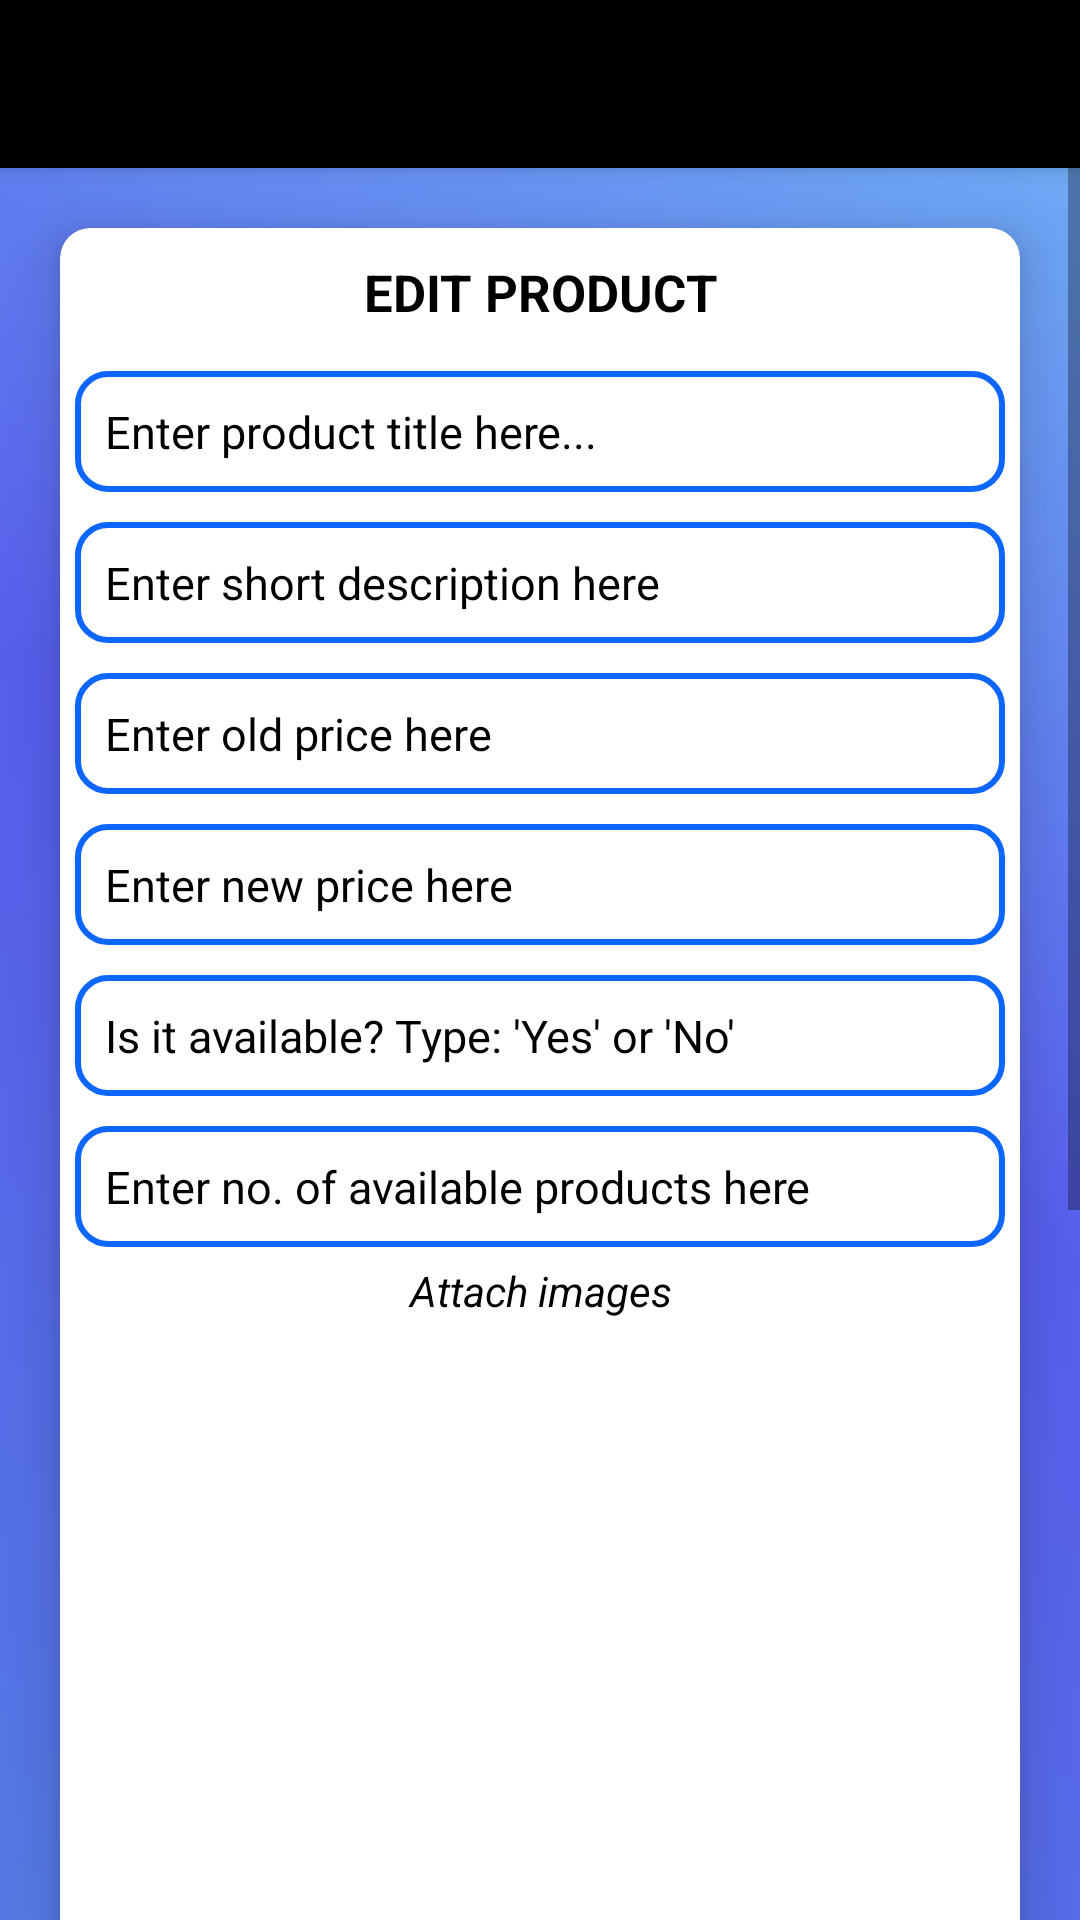

Produce the Android XML layout that renders to this screen, including the resource entries it uses.
<!-- AndroidManifest.xml: application theme Theme.ECommerceApp -->
<!-- res/layout/activity_edit_product.xml -->
<?xml version="1.0" encoding="utf-8"?>
<LinearLayout xmlns:android="http://schemas.android.com/apk/res/android"
    xmlns:app="http://schemas.android.com/apk/res-auto"
    xmlns:tools="http://schemas.android.com/tools"
    android:layout_width="match_parent"
    android:layout_height="match_parent"
    android:orientation="vertical"
    android:background="@drawable/background_design1"
    tools:context=".Activities.EditProductActivity">

    <androidx.appcompat.widget.Toolbar
        android:layout_width="match_parent"
        android:layout_height="?attr/actionBarSize"
        android:background="#000"
        android:id="@+id/settingsToolbar"
        android:theme="@style/ThemeOverlay.AppCompat.Dark.ActionBar"
        app:popupTheme="@style/ThemeOverlay.AppCompat.Light"
        android:elevation="4dp"/>
    <ScrollView
        android:layout_width="match_parent"
        android:layout_height="match_parent">

        <androidx.cardview.widget.CardView
            android:layout_width="match_parent"
            android:layout_height="wrap_content"
            android:layout_marginTop="20dp"
            app:cardCornerRadius="10dp"
            android:layout_margin="20dp"
            app:cardElevation="10dp"
            android:elevation="10dp">

            <ScrollView
                android:layout_width="match_parent"
                android:layout_height="match_parent">

                <LinearLayout
                    android:layout_width="match_parent"
                    android:layout_height="match_parent"
                    android:orientation="vertical">
                    <TextView
                        android:layout_width="match_parent"
                        android:layout_height="wrap_content"
                        android:layout_margin="10dp"
                        android:text="EDIT PRODUCT"
                        android:gravity="center"
                        android:textColor="#000"
                        android:textStyle="bold"
                        android:textSize="17sp"
                        />

                    <EditText
                        android:layout_width="match_parent"
                        android:layout_height="wrap_content"
                        android:layout_margin="5dp"
                        android:id="@+id/productTitle"
                        android:maxLines="1"
                        android:hint="Enter product title here..."
                        android:textColor="#000"
                        android:padding="10dp"
                        android:background="@drawable/inputs_design"
                        android:inputType="textCapSentences"
                        android:textSize="15sp"
                        android:textColorHint="#000"
                        />

                    <EditText
                        android:layout_width="match_parent"
                        android:layout_height="wrap_content"
                        android:layout_margin="5dp"
                        android:id="@+id/productShortDescription"
                        android:maxLines="2"
                        android:hint="Enter short description here"
                        android:textColor="#000"
                        android:padding="10dp"
                        android:background="@drawable/inputs_design"
                        android:inputType="textCapSentences"
                        android:textSize="15sp"
                        android:textColorHint="#000"
                        />

                    <EditText
                        android:layout_width="match_parent"
                        android:layout_height="wrap_content"
                        android:layout_margin="5dp"
                        android:id="@+id/oldPrice"
                        android:maxLines="2"
                        android:hint="Enter old price here"
                        android:textColor="#000"
                        android:padding="10dp"
                        android:background="@drawable/inputs_design"
                        android:inputType="number"
                        android:textSize="15sp"
                        android:textColorHint="#000"
                        />

                    <EditText
                        android:layout_width="match_parent"
                        android:layout_height="wrap_content"
                        android:layout_margin="5dp"
                        android:id="@+id/newPrice"
                        android:maxLines="2"
                        android:hint="Enter new price here"
                        android:textColor="#000"
                        android:padding="10dp"
                        android:background="@drawable/inputs_design"
                        android:inputType="number"
                        android:textSize="15sp"
                        android:textColorHint="#000"
                        />

                    <EditText
                        android:layout_width="match_parent"
                        android:layout_height="wrap_content"
                        android:layout_margin="5dp"
                        android:id="@+id/warranty"
                        android:maxLines="2"
                        android:hint="Is it available? Type: 'Yes' or 'No'"
                        android:textColor="#000"
                        android:padding="10dp"
                        android:background="@drawable/inputs_design"
                        android:inputType="textCapSentences"
                        android:textSize="15sp"
                        android:textColorHint="#000"
                        />

                    <EditText
                        android:layout_width="match_parent"
                        android:layout_height="wrap_content"
                        android:layout_margin="5dp"
                        android:id="@+id/available"
                        android:maxLines="2"
                        android:hint="Enter no. of available products here"
                        android:textColor="#000"
                        android:padding="10dp"
                        android:background="@drawable/inputs_design"
                        android:inputType="number"
                        android:textSize="15sp"
                        android:textColorHint="#000"
                        />


                    <TextView
                        android:layout_width="match_parent"
                        android:layout_height="wrap_content"
                        android:text="Attach images"
                        android:gravity="center"
                        android:textStyle="italic"
                        android:textColor="#000"
                        />

                    <ImageView
                        android:id="@+id/productImage1"
                        android:layout_width="250dp"
                        android:layout_height="200dp"
                        android:layout_marginTop="10dp"
                        android:src="@drawable/addimage"
                        android:layout_gravity="center"/>

                    <ImageView
                        android:id="@+id/productImage2"
                        android:layout_width="250dp"
                        android:layout_height="200dp"
                        android:layout_marginTop="10dp"
                        android:src="@drawable/addimage"
                        android:layout_gravity="center"/>

                    <EditText
                        android:layout_width="match_parent"
                        android:layout_height="wrap_content"
                        android:layout_margin="5dp"
                        android:id="@+id/productDetails"
                        android:hint="Enter product details here..."
                        android:textColor="#000"
                        android:padding="10dp"
                        android:background="@drawable/inputs_design"
                        android:inputType="textCapSentences"
                        android:textSize="15sp"
                        android:textColorHint="#000"
                        />


                    <LinearLayout
                        android:layout_width="match_parent"
                        android:layout_height="wrap_content"
                        android:layout_marginTop="20dp"
                        android:layout_marginBottom="40dp"
                        android:layout_marginStart="10dp"
                        android:layout_marginEnd="10dp"
                        android:orientation="horizontal">

                        <RelativeLayout
                            android:layout_width="0dp"
                            android:layout_height="wrap_content"
                            android:layout_weight="2">
                            <Button
                                android:id="@+id/BtnCancel"
                                android:layout_width="match_parent"
                                android:layout_height="wrap_content"
                                android:text="Go Back Home"
                                android:textAllCaps="false"
                                android:textColor="#FFFFFF"
                                android:layout_margin="10dp"
                                android:background="@drawable/buttons2"
                                android:textStyle="bold"
                                />
                        </RelativeLayout>

                        <RelativeLayout
                            android:layout_width="0dp"
                            android:layout_height="wrap_content"
                            android:layout_weight="2">

                            <Button
                                android:id="@+id/editProductBtn"
                                android:layout_width="match_parent"
                                android:layout_height="wrap_content"
                                android:layout_marginStart="10dp"
                                android:layout_marginTop="10dp"
                                android:layout_marginEnd="10dp"
                                android:layout_marginBottom="10dp"
                                android:background="@drawable/buttons2"
                                android:text="Edit product"
                                android:textAllCaps="false"
                                android:textColor="#FFFFFF"
                                android:textStyle="bold" />
                        </RelativeLayout>
                    </LinearLayout>


                </LinearLayout>

            </ScrollView>

        </androidx.cardview.widget.CardView>

    </ScrollView>

</LinearLayout>
<!-- resources referenced by this layout -->
<resources>
  <!-- drawable background_design1 (drawable) -->
  <?xml version="1.0" encoding="utf-8"?>
  <shape xmlns:android="http://schemas.android.com/apk/res/android">
  
      <gradient android:angle="45"
          android:startColor="#5579E4"
          android:centerColor="#565DEC"
          android:endColor="#72B5F6"
          ></gradient>
  </shape>
  <!-- drawable buttons2 (drawable) -->
  <?xml version="1.0" encoding="utf-8"?>
  <shape xmlns:android="http://schemas.android.com/apk/res/android">
  
      <solid
          android:color="#1B6FFF"
          ></solid>
      <corners
          android:radius="10dp"
          ></corners>
  
  </shape>
  <!-- drawable inputs_design (drawable) -->
  <?xml version="1.0" encoding="utf-8"?>
  <shape xmlns:android="http://schemas.android.com/apk/res/android">
  
      <stroke android:color="#0d66fe"
          android:width="2dp"
          >
      </stroke>
  
      <corners
          android:radius="10dp"
          >
      </corners>
  
  
  </shape>
  <style name="Theme.ECommerceApp" parent="Theme.MaterialComponents.Light.NoActionBar">
          
          <item name="colorPrimary">@color/purple_500</item>
          <item name="colorPrimaryVariant">@color/purple_700</item>
          <item name="colorOnPrimary">@color/white</item>
          
          <item name="colorSecondary">@color/teal_200</item>
          <item name="colorSecondaryVariant">@color/teal_700</item>
          <item name="colorOnSecondary">@color/black</item>
          
          <item name="android:statusBarColor" tools:targetApi="l">?attr/colorPrimaryVariant</item>
          
      </style>
  <color name="purple_500">#FF6200EE</color>
  <color name="purple_700">#FF3700B3</color>
  <color name="white">#FFFFFFFF</color>
  <color name="teal_200">#FF03DAC5</color>
  <color name="teal_700">#FF018786</color>
  <color name="black">#FF000000</color>
</resources>
